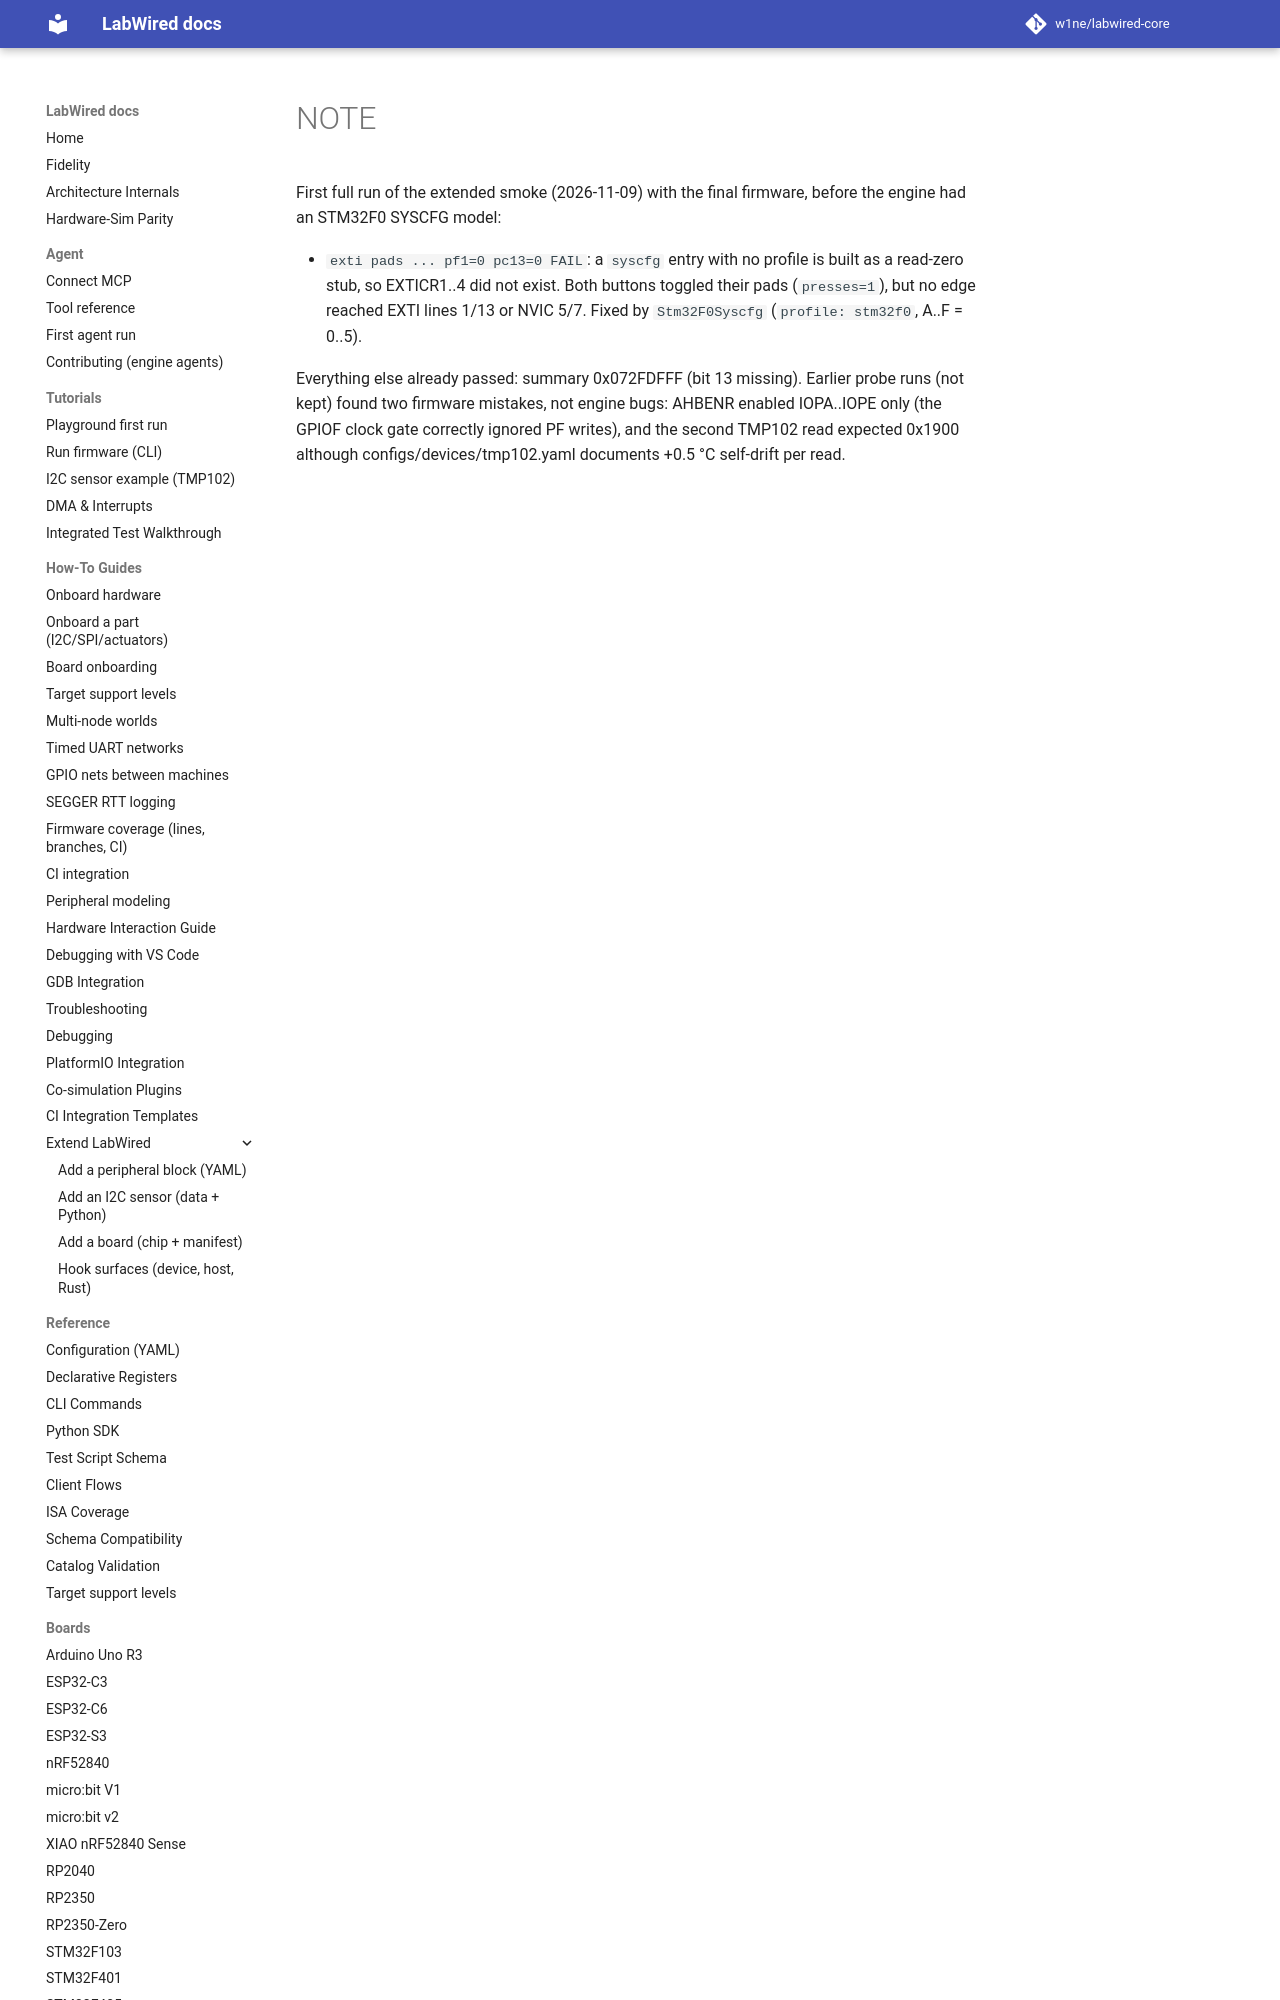

repository: CrispStrobe/labwired-core · page: coverage/renode-onboarding/attempt-history/stm32f072/2026-11-09-stub-syscfg/NOTE/index.html · generator: mkdocs

First full run of the extended smoke (2026-11-09) with the final firmware,
before the engine had an STM32F0 SYSCFG model:

- `exti pads ... pf1=0 pc13=0 FAIL`: a `syscfg` entry with no profile is
  built as a read-zero stub, so EXTICR1..4 did not exist. Both buttons
  toggled their pads (`presses=1`), but no edge reached EXTI lines 1/13 or
